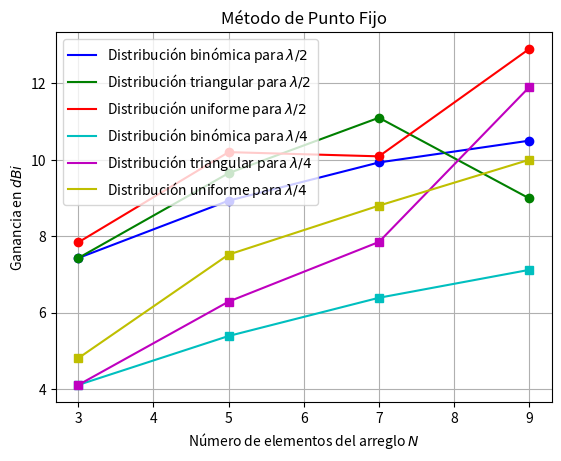

Write the Python code that produced this figure.
# -*- coding: utf-8 -*-
"""
Created on Sat Jan 29 11:38:15 2022

[redacted]
"""
import matplotlib.pyplot as graf

#G binómica para L/2
x1=[3   , 5   , 7   , 9   ]
y1=[7.43, 8.93, 9.93, 10.5]

#G triangular para L/2
x1=[3   , 5   , 7   , 9   ]
y2=[7.43, 9.65, 11.10, 8.99]

#G uniforme para L/2
x1=[3   , 5   , 7   , 9   ]
y3=[7.84, 10.20, 10.09, 12.90]

#G binómica para L/4
x1=[3   , 5   , 7   , 9   ]
y4=[4.11, 5.39, 6.39, 7.12]

#G triangular para L/4
x1=[3   , 5   , 7   , 9   ]
y5=[4.11, 6.29, 7.85, 11.90]

#G uniforme para L/4
x1=[3   , 5   , 7   , 9   ]
y6=[4.81, 7.52, 8.80, 10.00]

graf.plot(x1, y1, 'b', label='Distribución binómica para $\lambda/2$')
graf.plot(x1, y1, 'bo')
graf.plot(x1, y2, 'g', label='Distribución triangular para $\lambda/2$')
graf.plot(x1, y2, 'go')
graf.plot(x1, y3, 'r', label='Distribución uniforme para $\lambda/2$')
graf.plot(x1, y3, 'ro')
graf.plot(x1, y4, 'c', label='Distribución binómica para $\lambda/4$')
graf.plot(x1, y4, 'cs')
graf.plot(x1, y5, 'm', label='Distribución triangular para $\lambda/4$')
graf.plot(x1, y5, 'ms')
graf.plot(x1, y6, 'y', label='Distribución uniforme para $\lambda/4$')
graf.plot(x1, y6, 'ys')
graf.xlabel(r'Número de elementos del arreglo $N$')
graf.ylabel(r'Ganancia en $dBi$')
graf.title("Método de Punto Fijo")
graf.legend(loc=2)
graf.grid(True)
graf.show()

